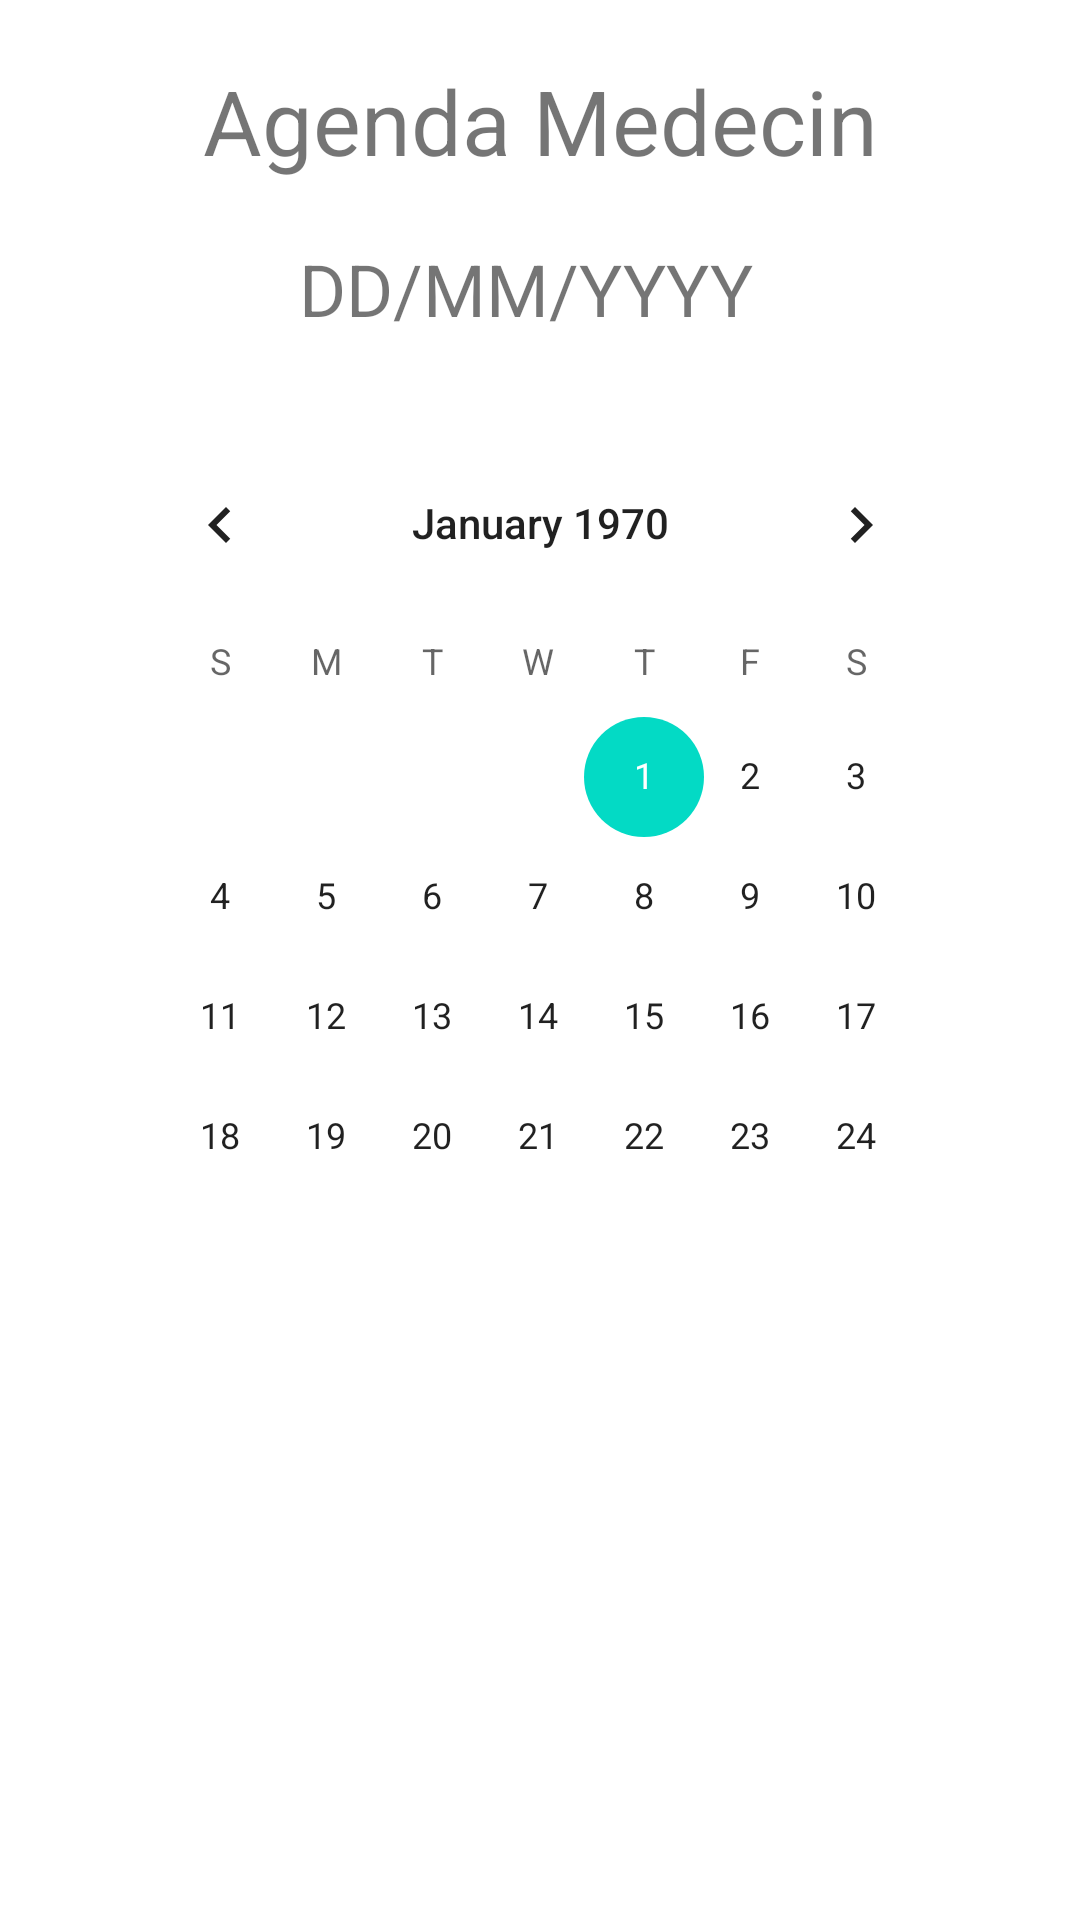

Produce the Android XML layout that renders to this screen, including the resource entries it uses.
<!-- AndroidManifest.xml: application theme Theme.UX_Design -->
<!-- res/layout/activity_agenda_medecin.xml -->
<?xml version="1.0" encoding="utf-8"?>
<androidx.constraintlayout.widget.ConstraintLayout xmlns:android="http://schemas.android.com/apk/res/android"
    xmlns:app="http://schemas.android.com/apk/res-auto"
    xmlns:tools="http://schemas.android.com/tools"
    android:layout_width="match_parent"
    android:layout_height="match_parent"
    tools:context=".UI.AgendaMedecin">

    <androidx.recyclerview.widget.RecyclerView
        android:id="@+id/agendaMedecin"
        android:layout_width="396dp"
        android:layout_height="509dp"
        android:foregroundGravity="center"
        app:layout_constraintBottom_toBottomOf="parent"
        app:layout_constraintEnd_toEndOf="parent"
        app:layout_constraintHorizontal_bias="0.666"
        app:layout_constraintStart_toStartOf="parent"
        app:layout_constraintTop_toBottomOf="@+id/textViewDateAgendaMedecin"
        app:layout_constraintVertical_bias="0.678" />

    <CalendarView
        android:id="@+id/calendarAgendaMedecin"
        android:layout_width="289dp"
        android:layout_height="273dp"
        android:background="@color/white"
        app:layout_constraintBottom_toBottomOf="parent"
        app:layout_constraintEnd_toEndOf="parent"
        app:layout_constraintStart_toStartOf="parent"
        app:layout_constraintTop_toBottomOf="@+id/textViewDateAgendaMedecin"
        app:layout_constraintVertical_bias="0.078" />

    <TextView
        android:id="@+id/textViewDateAgendaMedecin"
        android:layout_width="161dp"
        android:layout_height="42dp"
        android:layout_marginTop="80dp"
        android:text="DD/MM/YYYY"
        android:textSize="24sp"
        app:layout_constraintEnd_toEndOf="parent"
        app:layout_constraintStart_toStartOf="parent"
        app:layout_constraintTop_toTopOf="parent" />

    <TextView
        android:id="@+id/textView18"
        android:layout_width="wrap_content"
        android:layout_height="wrap_content"
        android:text="Agenda Medecin"
        android:textSize="30sp"
        app:layout_constraintBottom_toTopOf="@+id/textViewDateAgendaMedecin"
        app:layout_constraintEnd_toEndOf="parent"
        app:layout_constraintStart_toStartOf="parent"
        app:layout_constraintTop_toTopOf="parent" />

</androidx.constraintlayout.widget.ConstraintLayout>
<!-- resources referenced by this layout -->
<resources>
  <style name="Theme.UX_Design" parent="Theme.MaterialComponents.DayNight.DarkActionBar">
          
          <item name="colorPrimary">@color/teal_700</item>
          <item name="colorPrimaryVariant">@color/teal_200</item>
          <item name="colorOnPrimary">@color/white</item>
          
          <item name="colorSecondary">@color/teal_200</item>
          <item name="colorSecondaryVariant">@color/teal_700</item>
          <item name="colorOnSecondary">@color/black</item>
          
          <item name="android:statusBarColor" tools:targetApi="l">?attr/colorPrimaryVariant</item>
          
      </style>
  <!-- not gathered from this repository: default colours our renderer supplied (Android Studio template values) -->
  <color name="teal_200">#FF03DAC5</color>
  <color name="teal_700">#FF018786</color>
  <color name="black">#FF000000</color>
  <color name="white">#FFFFFFFF</color>
</resources>
